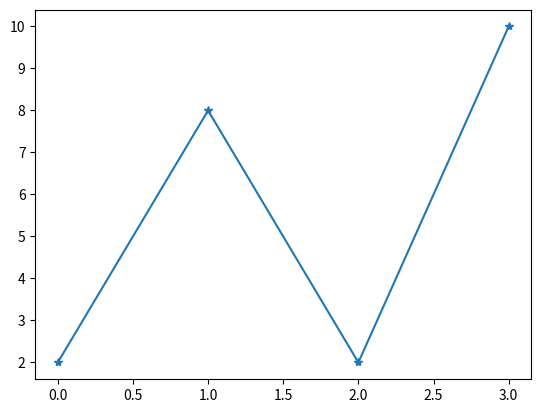

Python code for this plot:
import matplotlib.pyplot as pit
import numpy as np

##xpoint=np.array([1,2,5,9])
ypoint=np.array([2,8,2,10])

pit.plot(ypoint,marker='*')
pit.show()

